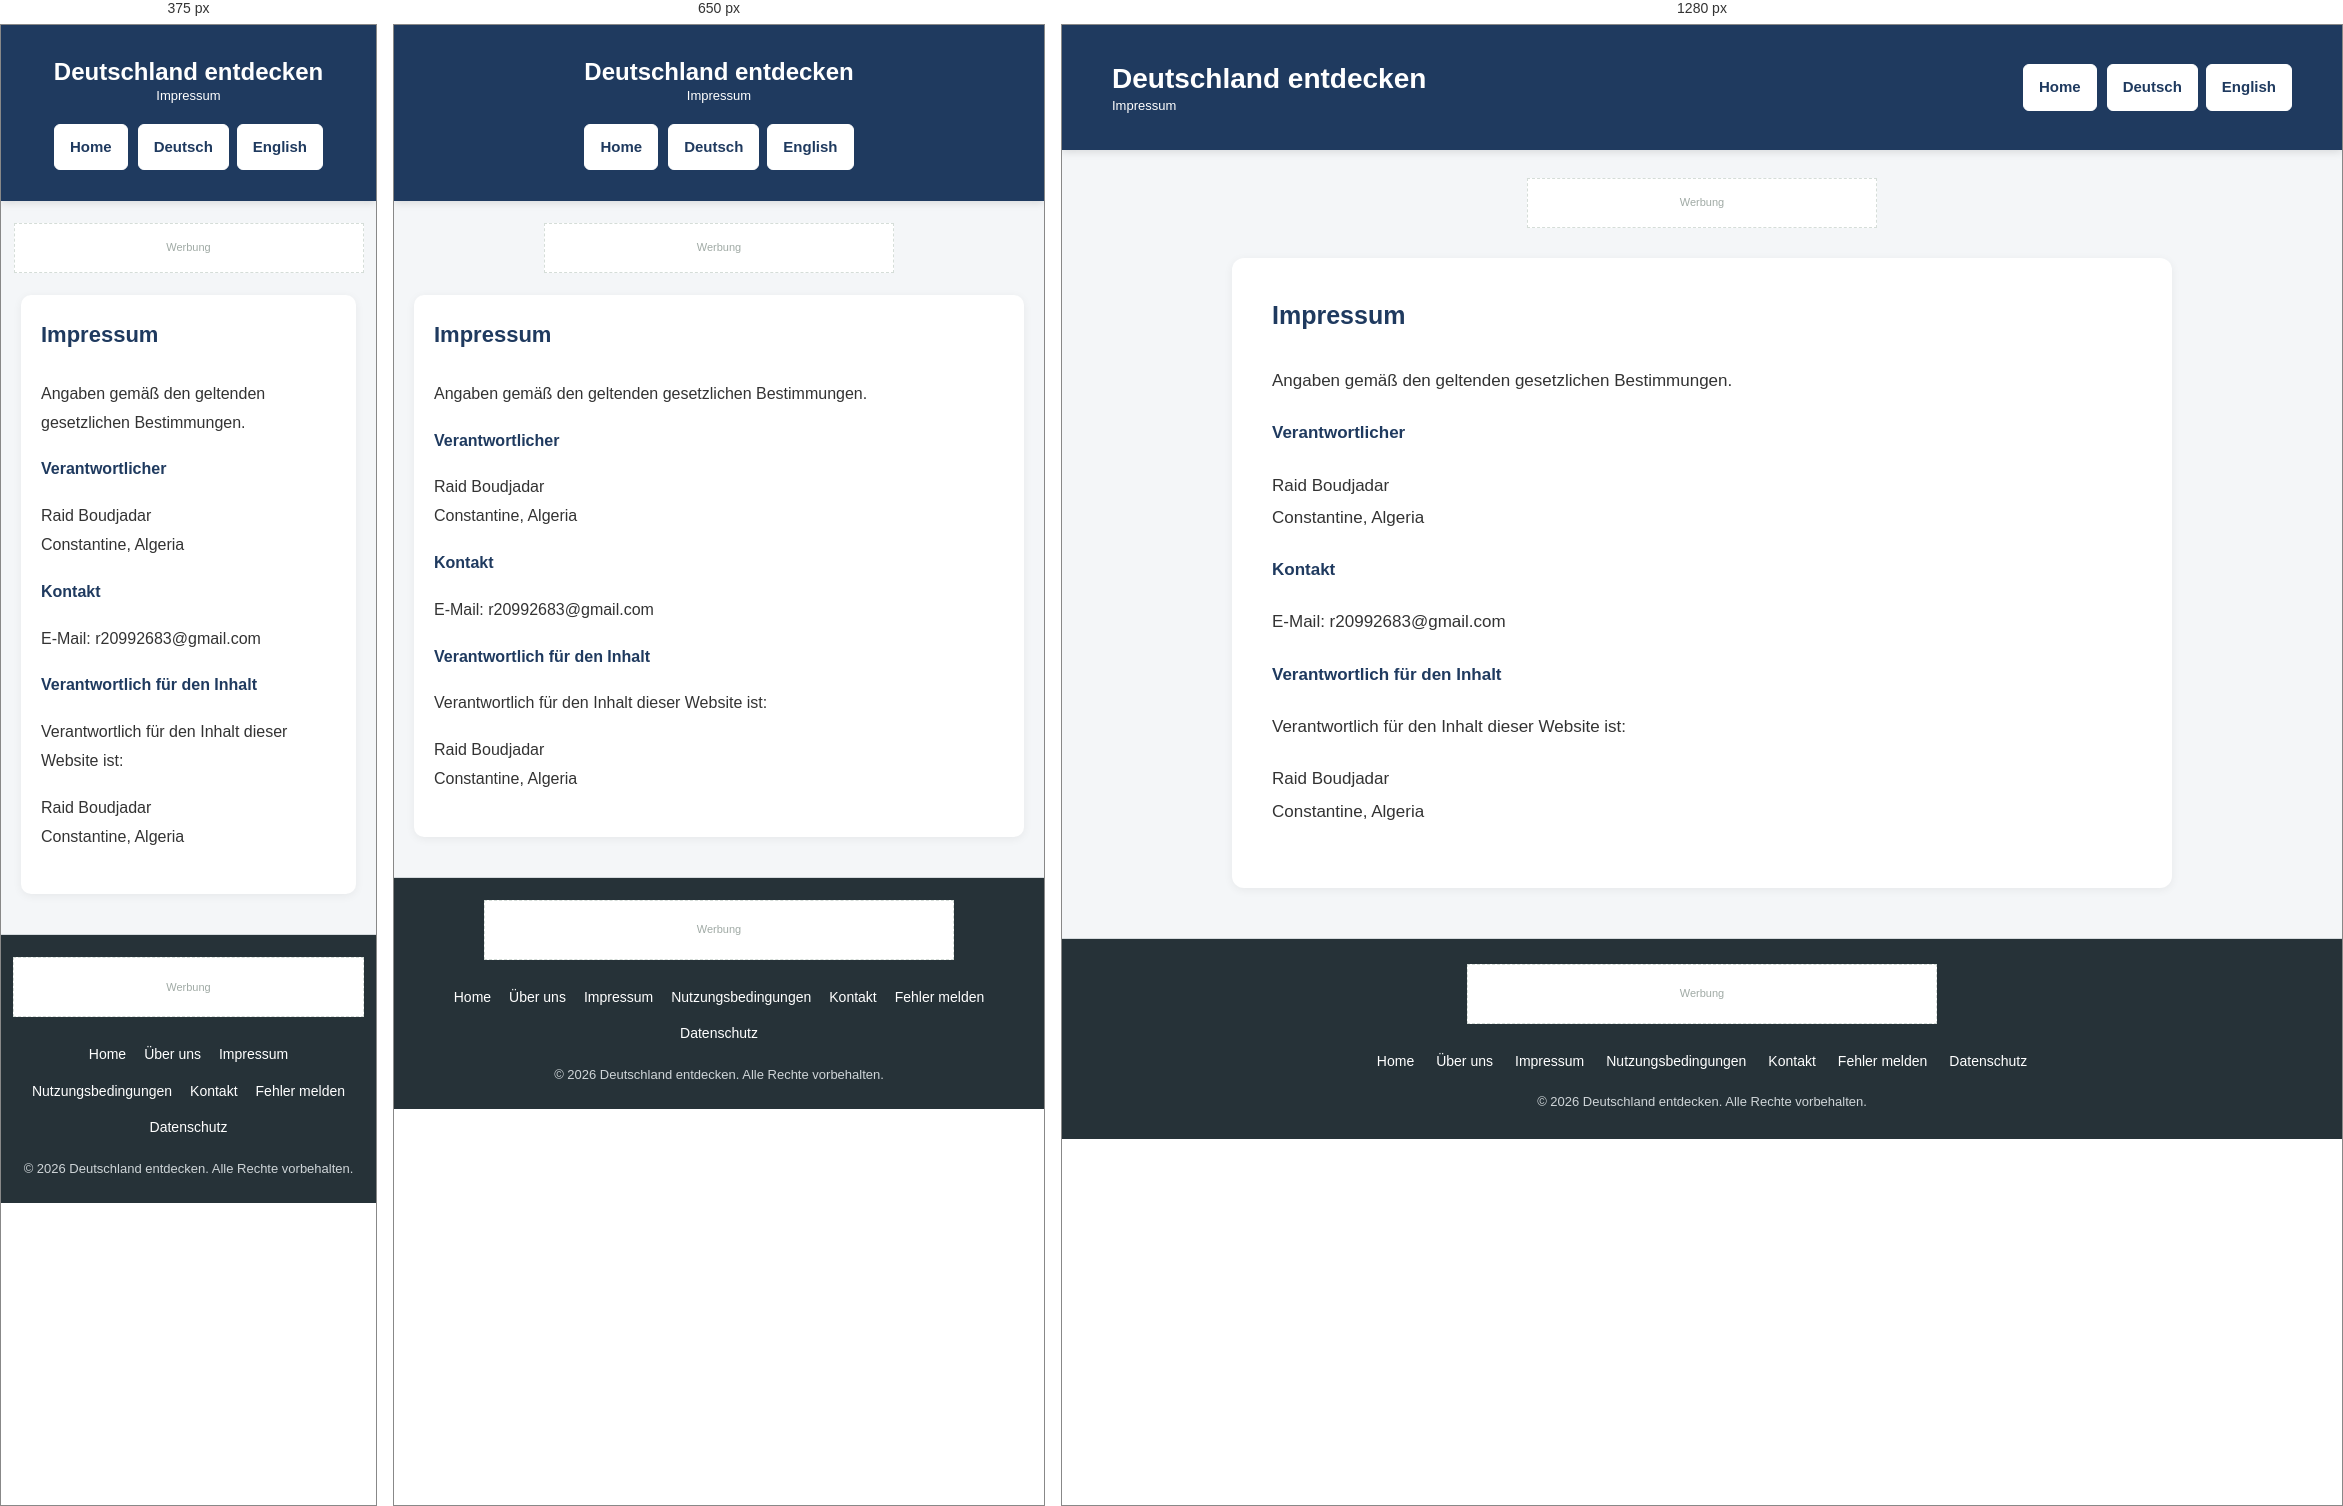
Rendered at 375 px, 650 px and 1280 px, left to right.

<!-- file: impressum.html -->
<!DOCTYPE html> <html lang="de" dir="ltr"> <head>
<!-- Start cookieyes banner --> <script id="cookieyes" type="text/javascript" src="https://cdn-cookieyes.com/client_data/346c1a1494e4c80305b4fd9e4d1270ab/script.js"></script> <!-- End cookieyes banner --> <meta charset="UTF-8"> <meta name="viewport" content="width=device-width, initial-scale=1.0">
    <title>Impressum | Deutschland entdecken</title>

<meta name="description" content="Impressum von Deutschland entdecken mit Angaben zum Verantwortlichen und den Kontaktmöglichkeiten.">

<meta name="robots" content="index, follow">

<meta name="theme-color" content="#1f3a5f">

<link rel="icon" type="image/png" href="favicon.png">

<meta property="og:title" content="Impressum | Deutschland entdecken">
<meta property="og:description" content="Impressum von Deutschland entdecken mit Angaben zum Verantwortlichen und den Kontaktmöglichkeiten.">
<meta property="og:type" content="website">
<meta property="og:site_name" content="Deutschland entdecken">
<meta property="og:locale" content="de_DE">
<link rel="canonical" href="https://germany-6ia.pages.dev/impressum.html">

<link rel="alternate" hreflang="de"
      href="https://germany-6ia.pages.dev/impressum">

<link rel="alternate" hreflang="en"
      href="https://germany-6ia.pages.dev/impressum-en">

<link rel="alternate" hreflang="x-default"
      href="https://germany-6ia.pages.dev/impressum-en">
<link rel="stylesheet" href="style.css">
<!-- Google tag (gtag.js) -->
<script async src="https://www.googletagmanager.com/gtag/js?id=G-GM3YG5WYMZ"></script>
<script>
  window.dataLayer = window.dataLayer || [];
  function gtag(){dataLayer.push(arguments);}
  gtag('js', new Date());

  gtag('config', 'G-GM3YG5WYMZ');
</script>
</head> 
<body> <header class="site-header"> <div class="header-content">

    <div class="site-title"> <h1>Deutschland entdecken</h1> <span>Impressum</span> </div>

    <nav class="header-nav">
      <a href="index.html" class="language-button">
                    Home
                </a>
              
       <div class="language-switcher">

    <a href="impressum.html" class="language-button" data-lang="de">
        Deutsch
    </a>

    <a href="impressum-en.html" class="language-button" data-lang="en">
        English
    </a>

</div>
    </nav>

</div>
</header> <div class="top-ad"> Werbung </div> 
 <main class="about-page">

<section class="about-section">

    <h2>Impressum</h2>

    <p>
        Angaben gemäß den geltenden gesetzlichen Bestimmungen.
    </p>

    <p>
        <strong>Verantwortlicher</strong>
    </p>

    <p>
        Raid Boudjadar<br>
        Constantine, Algeria
    </p>

    <p>
        <strong>Kontakt</strong>
    </p>

    <p>
        E-Mail: r20992683@gmail.com
    </p>

    <p>
        <strong>Verantwortlich für den Inhalt</strong>
    </p>

    <p>
        Verantwortlich für den Inhalt dieser Website ist:
    </p>

    <p>
        Raid Boudjadar<br>
        Constantine, Algeria
    </p>

</section>
</main> <footer class="site-footer">
    <div class="footer-ad">
    Werbung
</div>

<nav class="footer-links">
    <a href="index.html">Home</a>
     <a href="about.html">Über uns</a>
    <a href="impressum.html">
    Impressum
</a>
   
    <a href="terms.html">Nutzungsbedingungen</a>
    <a href="contact.html">Kontakt</a>
    <a href="report-error.html">Fehler melden</a>
    <a href="privacy-policy.html">Datenschutz</a>
</nav>

<p class="copyright">
    © 2026 Deutschland entdecken. Alle Rechte vorbehalten.
</p>

</footer> </body> </html>

/* @media block from style.css */
@media (max-width: 700px) {


.site-header {
    padding: 15px 12px;
}

.header-content {
    flex-direction: column;
    gap: 12px;
    text-align: center;
}

.header-content h1 {
    font-size: 24px;
}

.header-nav {
    width: 100%;
    justify-content: center;
}

.home-button,
.language-button {
    padding: 7px 13px;
}


.top-ad {
    width: 350px;
    max-width: calc(100% - 20px);
    margin: 25px auto;
}


.ai-notice {
    width: calc(100% - 20px);
    padding: 14px;
}

.ai-notice-content strong {
    font-size: 16px;
}

.ai-notice-content p {
    font-size: 13px;
}


.country-introduction {
    width: calc(100% - 20px);

    flex-direction: column;

    margin: 30px auto;
}

.country-image {
    width: 100%;
    min-height: 220px;
}

.country-image img {
    min-height: 220px;
}

.country-text {
    width: 100%;
    padding: 25px 20px;
}

.country-text h2 {
    font-size: 24px;
}

.country-text p {
    font-size: 15px;
}


.states-section {
    width: calc(100% - 20px);
    margin: 35px auto;
}

.states-section > h2 {
    font-size: 24px;
}

.section-intro {
    font-size: 14px;
}


.state-card {
    flex-direction: column;
}

.state-image {
    width: 100%;
    min-height: 210px;
}

.state-image img {
    min-height: 210px;
}

.state-content {
    width: 100%;
    padding: 20px;
}

.state-content h3 {
    font-size: 21px;
}

.state-content p {
    font-size: 14px;
}


.site-footer {
    margin-top: 40px;
    padding: 25px 12px 18px;
}

.footer-ad {
    width: 470px;
    max-width: 100%;
    height: 60px;
}

.footer-links {
    gap: 10px 18px;
}

.footer-links a {
    font-size: 13px;
}

.copyright {
    font-size: 11px;
}


}

/* @media block from style.css */
@media (max-width: 700px) {

    .header-content {
        padding: 16px 12px;

        flex-direction: column;

        text-align: center;
    }

    .header-content h1 {
        font-size: 24px;
    }

    .header-nav {
        width: 100%;
        justify-content: center;
    }

    .top-ad {
        margin: 22px auto;
    }

    .ai-notice {
        margin: 20px 10px;
        padding: 16px;
    }

    .ai-notice-content p {
        font-size: 14px;
        line-height: 1.7;
    }

    .about-page,
    .terms-page,
    .contact-page,
    .report-page,
    .privacy-page {
        margin: 20px auto 40px;
        padding: 0 10px;
    }

    .about-section,
    .terms-section,
    .contact-section,
    .report-section,
    .privacy-section {
        padding: 25px 20px;
        border-radius: 10px;
    }

    .about-section h2,
    .terms-section h2,
    .contact-section h2,
    .report-section h2,
    .privacy-section h2 {
        font-size: 22px;
        margin-bottom: 17px;
    }

    .about-section h2:not(:first-child),
    .terms-section h2:not(:first-child),
    .contact-section h2:not(:first-child),
    .report-section h2:not(:first-child),
    .privacy-section h2:not(:first-child) {
        margin-top: 32px;
    }

    .about-section p,
    .terms-section p,
    .contact-section p,
    .report-section p,
    .privacy-section p {
        font-size: 16px;
        line-height: 1.8;
        margin-bottom: 18px;
    }

    .about-report-link a {
        width: 100%;
        text-align: center;
    }

    .site-footer {
        margin-top: 35px;
        padding: 22px 12px;
    }

    .footer-links {
        gap: 12px 18px;
    }
}

/* @media block from style.css */
@media (max-width: 700px) {
.site-title {
align-items: center;
}
}

/* @media block from style.css */
@media (max-width: 700px) {
.container,
.header-content,
.country-introduction,
.states-section,
.about-section,
.terms-section,
.contact-section,
.report-section,
.privacy-section {
width: calc(100% - 20px);
}
}

/* @media block from style.css */
@media (max-width: 600px) {
.contact-form {
padding: 18px;
margin-top: 25px;
}


.contact-form input,
.contact-form textarea {
    font-size: 14px;
}

.contact-form button {
    font-size: 14px;
}


}

/* @media block from style.css */
@media (max-width: 600px) {
.report-form {
padding: 18px;
margin-top: 25px;
}


.report-form input,
.report-form textarea {
    font-size: 14px;
}

.report-form button {
    font-size: 14px;
}


}

/* @media block from style.css */
@media (max-width: 700px) {


.germany-page {
    width: 100%;
    padding: 0;
}

.germany-intro {
    padding: 20px 15px;
}

.country-info {
    padding: 15px;
}

.country-info th,
.country-info td {
    padding: 10px 8px;
    font-size: 14px;
}

.country-info th {
    width: 35%;
}

.details-section > h2 {
    padding: 0 15px;
}

.info-panel-header {
    padding: 14px 15px;
}

.info-panel-header h3 {
    font-size: 16px;
}


}

/* @media block from style.css */
@media (max-width: 700px) {
    .germany-page {
        width: calc(100% - 20px);
    }
}

/* @media block from style.css */
@media (max-width: 700px) {

    .germany-intro,
    .country-info {
        padding: 20px;
    }

    .country-info th,
    .country-info td {
        padding: 11px 10px;
        font-size: 14px;
    }

    .country-info th {
        width: 38%;
    }

    .details-section > h2 {
        font-size: 20px;
        padding: 13px 15px;
    }

    .info-panel-header h3 {
        font-size: 16px;
    }
}

/* @media block from style.css */
@media (max-width: 700px) {
    .states-heading-box {
        width: calc(100% - 20px) !important;
    }
}

/* @media block from style.css */
@media (max-width: 600px) {

.state-navigation {
    padding: 0 18px;
    margin-top: 30px;
    margin-bottom: 35px;
}

#state-navigation {
    grid-template-columns: minmax(0, 1fr) 145px minmax(0, 1fr);
    gap: 8px;
}

.state-nav-button {
    width: 100%;
    padding: 9px 6px;
    font-size: 0.76rem;
    overflow: hidden;
    text-overflow: ellipsis;
}

.state-select {
    width: 145px;
    padding: 9px 6px;
    font-size: 0.78rem;
}

}

/* @media block from style.css */
@media screen and (max-width: 600px) { #state-navigation { display: flex; flex-direction: column; gap: 10px; } #state-navigation .state-nav-button { width: 100%; box-sizing: border-box; text-align: center; } }

/* @media block from style.css */
@media (max-width: 600px) {
    .country-info th,
    .country-info td {
        white-space: normal !important;
        word-break: normal !important;
        overflow-wrap: break-word !important;
        hyphens: auto !important;
    }
}